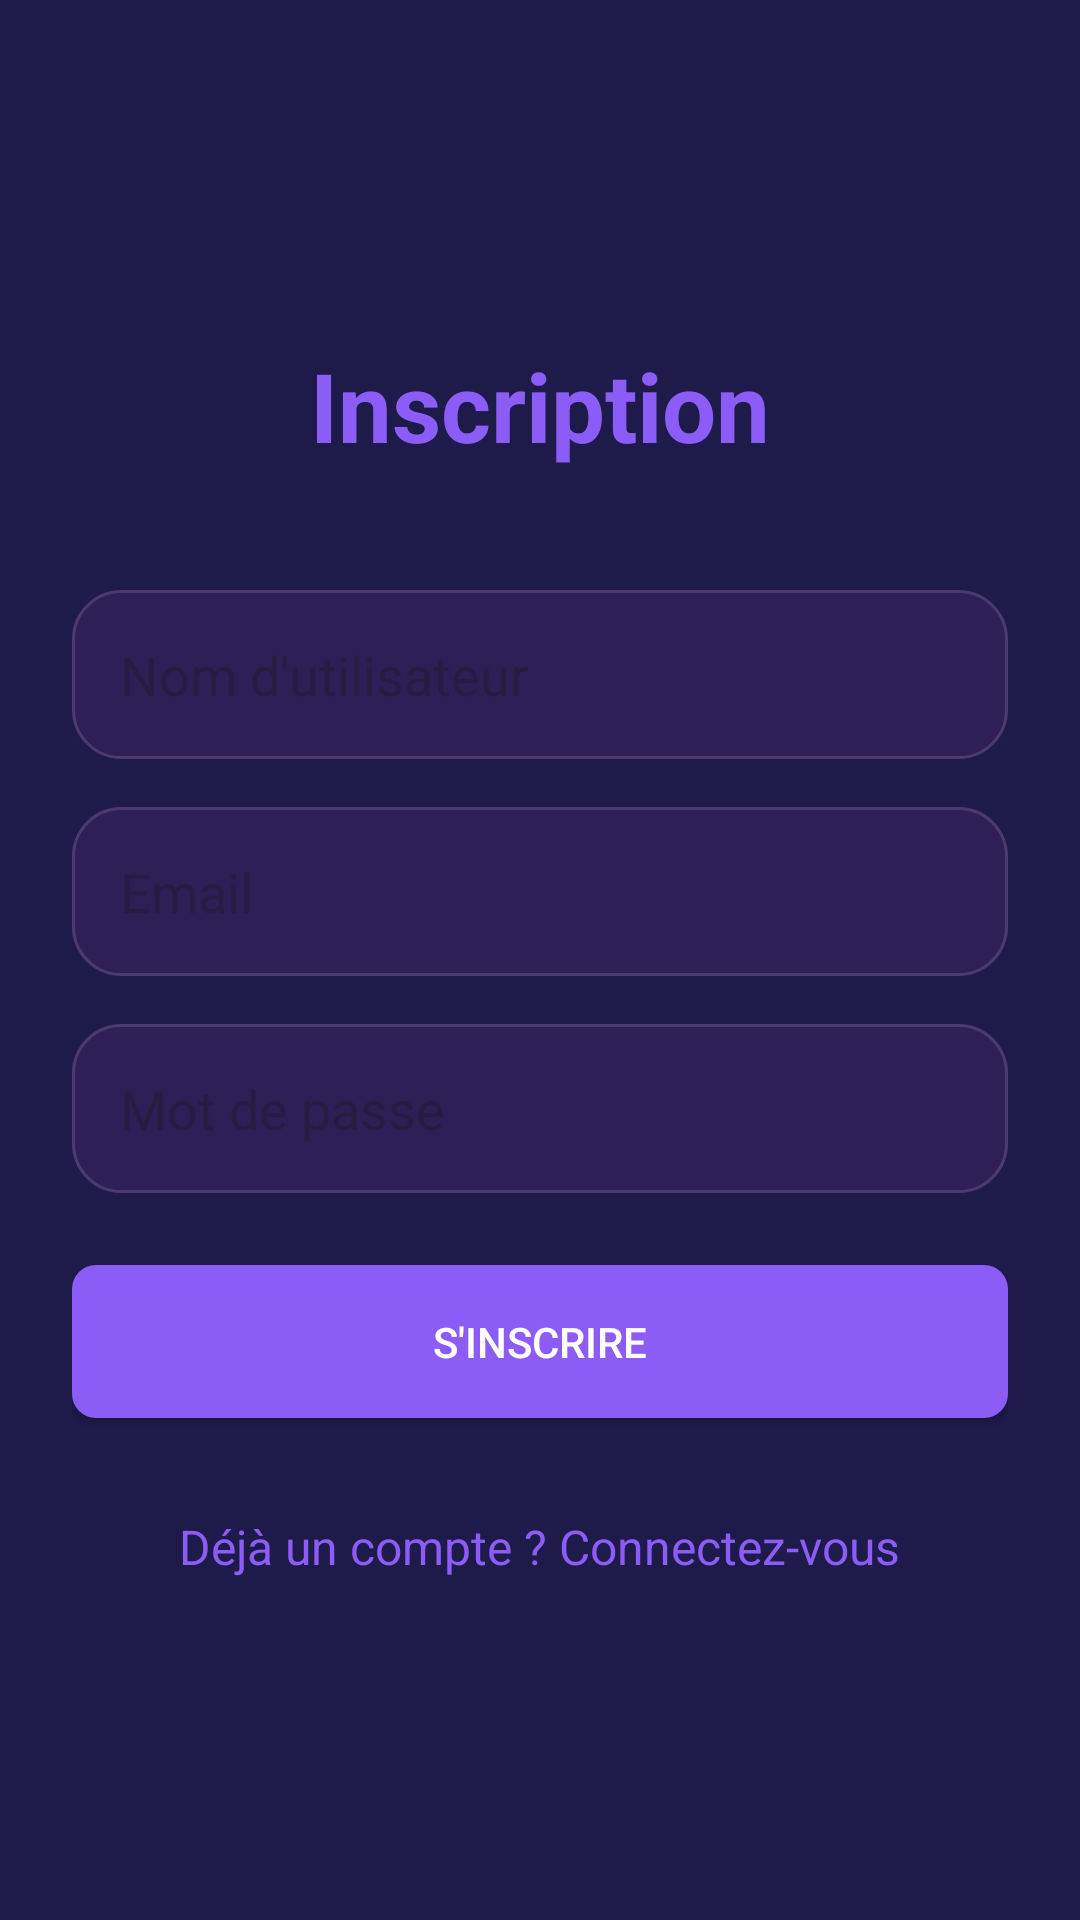

Layout XML and referenced resources for this Android screen:
<!-- AndroidManifest.xml: application theme Theme._7azerFazer -->
<!-- res/layout/activity_register.xml -->
<?xml version="1.0" encoding="utf-8"?>
<LinearLayout xmlns:android="http://schemas.android.com/apk/res/android"
    android:layout_width="match_parent"
    android:layout_height="match_parent"
    android:orientation="vertical"
    android:padding="24dp"
    android:gravity="center"
    android:background="@color/background_color">

    
    <TextView
        android:layout_width="wrap_content"
        android:layout_height="wrap_content"
        android:text="Inscription"
        android:textSize="32sp"
        android:textStyle="bold"
        android:textColor="@color/primary_color"
        android:layout_marginBottom="40dp" />

    
    <EditText
        android:id="@+id/etUsername"
        android:layout_width="match_parent"
        android:layout_height="wrap_content"
        android:hint="Nom d'utilisateur"
        android:inputType="text"
        android:padding="16dp"
        android:background="@drawable/edittext_background"
        android:layout_marginBottom="16dp" />

    
    <EditText
        android:id="@+id/etEmail"
        android:layout_width="match_parent"
        android:layout_height="wrap_content"
        android:hint="Email"
        android:inputType="textEmailAddress"
        android:padding="16dp"
        android:background="@drawable/edittext_background"
        android:layout_marginBottom="16dp" />

    
    <EditText
        android:id="@+id/etPassword"
        android:layout_width="match_parent"
        android:layout_height="wrap_content"
        android:hint="Mot de passe"
        android:inputType="textPassword"
        android:padding="16dp"
        android:background="@drawable/edittext_background"
        android:layout_marginBottom="24dp" />

    
    <Button
        android:id="@+id/btnRegister"
        android:layout_width="match_parent"
        android:layout_height="wrap_content"
        android:text="S'inscrire"
        android:textColor="@color/white"
        android:background="@drawable/button_background"
        android:padding="16dp"
        android:layout_marginBottom="16dp" />

    
    <TextView
        android:id="@+id/tvGoToLogin"
        android:layout_width="wrap_content"
        android:layout_height="wrap_content"
        android:text="Déjà un compte ? Connectez-vous"
        android:textColor="@color/primary_color"
        android:textSize="16sp"
        android:layout_marginTop="16dp" />

</LinearLayout>
<!-- resources referenced by this layout -->
<resources>
  <color name="background_color">#1E1B4B</color>
  <color name="primary_color">#8B5CF6</color>
  <color name="white">#FFFFFFFF</color>
  <!-- drawable button_background (drawable) -->
  <?xml version="1.0" encoding="utf-8"?>
  <shape xmlns:android="http://schemas.android.com/apk/res/android"
      android:shape="rectangle">
  
      
      <solid android:color="@color/primary_color"/>
  
      
      <corners android:radius="8dp"/>
  
  </shape>
  <!-- drawable edittext_background (drawable) -->
  <?xml version="1.0" encoding="utf-8"?>
  <shape xmlns:android="http://schemas.android.com/apk/res/android"
      android:shape="rectangle">
  
      <solid android:color="#2E2057"/>
  
      <stroke
          android:width="1dp"
          android:color="#4C3A6E"/>
  
      <corners android:radius="16dp"/>
  
      <padding
          android:left="16dp"
          android:top="16dp"
          android:right="16dp"
          android:bottom="16dp"/>
  
  </shape>
  <style name="Theme._7azerFazer" parent="Base.Theme._7azerFazer" />
  <style name="Base.Theme._7azerFazer" parent="Theme.Material3.DayNight.NoActionBar">
          
          
      </style>
</resources>
